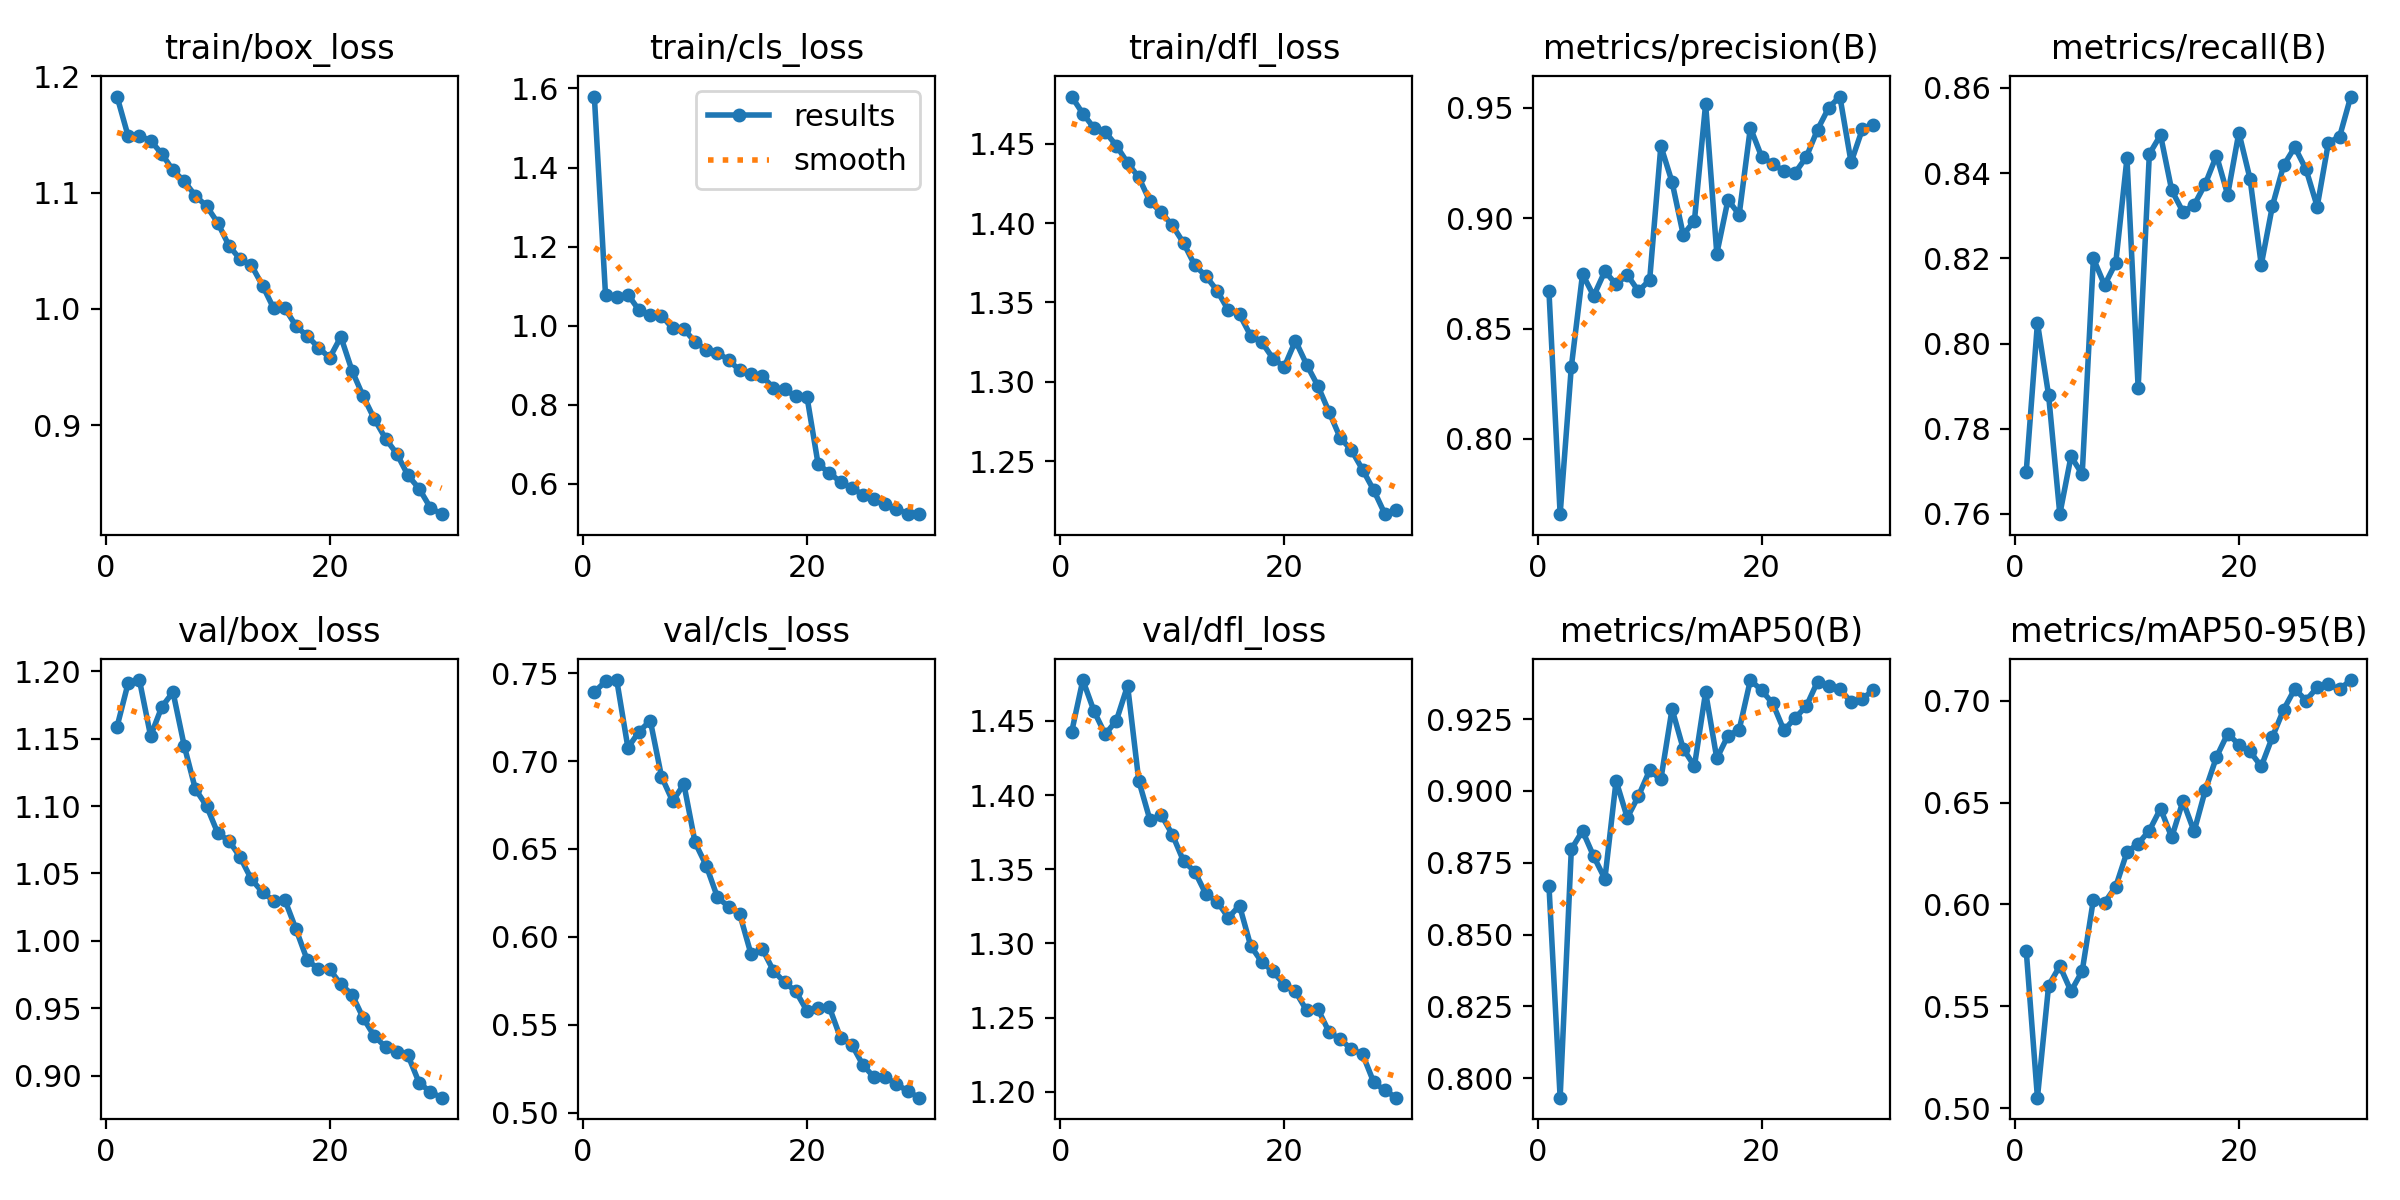

Data behind this chart, as committed beside it:
epoch, time, train/box_loss, train/cls_loss, train/dfl_loss, metrics/precision(B), metrics/recall(B), metrics/mAP50(B), metrics/mAP50-95(B), val/box_loss, val/cls_loss, val/dfl_loss, lr/pg0, lr/pg1, lr/pg2
1, 238.1, 1.183, 1.579, 1.48, 0.8669, 0.7699, 0.8671, 0.5773, 1.159, 0.7392, 1.442, 0.0004762, 0.0004762, 0.0004762
2, 467.1, 1.148, 1.077, 1.469, 0.766, 0.8048, 0.7932, 0.5052, 1.192, 0.7454, 1.477, 0.0009211, 0.0009211, 0.0009211
3, 694.6, 1.149, 1.073, 1.46, 0.8327, 0.7878, 0.8797, 0.5602, 1.194, 0.7461, 1.457, 0.001335, 0.001335, 0.001335
4, 920.3, 1.145, 1.079, 1.458, 0.8746, 0.7599, 0.8861, 0.5698, 1.152, 0.7076, 1.441, 0.001288, 0.001288, 0.001288
5, 1151, 1.133, 1.039, 1.449, 0.8648, 0.7735, 0.8772, 0.5574, 1.174, 0.7167, 1.45, 0.00124, 0.00124, 0.00124
6, 1375, 1.119, 1.028, 1.438, 0.8759, 0.7693, 0.8694, 0.5673, 1.185, 0.723, 1.474, 0.001193, 0.001193, 0.001193
7, 1598, 1.11, 1.026, 1.429, 0.87, 0.82, 0.9036, 0.6024, 1.145, 0.6912, 1.41, 0.001146, 0.001146, 0.001146
8, 1825, 1.097, 0.993, 1.414, 0.8743, 0.8137, 0.8907, 0.6009, 1.113, 0.6771, 1.383, 0.001099, 0.001099, 0.001099
9, 2052, 1.088, 0.992, 1.407, 0.8669, 0.8189, 0.8983, 0.6088, 1.1, 0.6869, 1.387, 0.001052, 0.001052, 0.001052
10, 2278, 1.074, 0.9585, 1.399, 0.872, 0.8435, 0.9072, 0.6257, 1.08, 0.6537, 1.373, 0.001005, 0.001005, 0.001005
11, 2506, 1.054, 0.9396, 1.388, 0.9326, 0.7896, 0.904, 0.6298, 1.074, 0.6405, 1.355, 0.0009574, 0.0009574, 0.0009574
12, 2732, 1.043, 0.9321, 1.374, 0.9164, 0.8445, 0.9285, 0.6363, 1.062, 0.6225, 1.348, 0.0009103, 0.0009103, 0.0009103
13, 2959, 1.038, 0.9129, 1.367, 0.8924, 0.8489, 0.9147, 0.647, 1.046, 0.6171, 1.333, 0.0008631, 0.0008631, 0.0008631
14, 3183, 1.02, 0.887, 1.357, 0.8988, 0.836, 0.9086, 0.633, 1.036, 0.6127, 1.328, 0.000816, 0.000816, 0.000816
15, 3423, 1, 0.8783, 1.345, 0.9517, 0.8309, 0.9344, 0.6507, 1.03, 0.5902, 1.317, 0.0007688, 0.0007688, 0.0007688
16, 3668, 1.001, 0.8717, 1.342, 0.8839, 0.8325, 0.9113, 0.6359, 1.03, 0.5932, 1.325, 0.0007216, 0.0007216, 0.0007216
17, 3912, 0.9851, 0.8435, 1.329, 0.9083, 0.8375, 0.9193, 0.656, 1.008, 0.5807, 1.298, 0.0006745, 0.0006745, 0.0006745
18, 4150, 0.9767, 0.8393, 1.325, 0.9016, 0.8441, 0.9213, 0.6723, 0.9856, 0.5741, 1.287, 0.0006273, 0.0006273, 0.0006273
19, 4377, 0.9668, 0.8212, 1.315, 0.9409, 0.8349, 0.9386, 0.6838, 0.9792, 0.569, 1.281, 0.0005802, 0.0005802, 0.0005802
20, 4604, 0.9579, 0.8203, 1.309, 0.9279, 0.8495, 0.9351, 0.6784, 0.9788, 0.5578, 1.272, 0.000533, 0.000533, 0.000533
21, 4844, 0.976, 0.6493, 1.326, 0.9244, 0.8387, 0.9305, 0.675, 0.9678, 0.5593, 1.268, 0.0004859, 0.0004859, 0.0004859
22, 5066, 0.9469, 0.6282, 1.311, 0.9213, 0.8185, 0.9211, 0.6677, 0.9601, 0.5599, 1.255, 0.0004387, 0.0004387, 0.0004387
23, 5285, 0.9248, 0.6047, 1.297, 0.9205, 0.8323, 0.9255, 0.6822, 0.9427, 0.5425, 1.256, 0.0003915, 0.0003915, 0.0003915
24, 5504, 0.9053, 0.59, 1.281, 0.9277, 0.8418, 0.9295, 0.6956, 0.9292, 0.5387, 1.24, 0.0003444, 0.0003444, 0.0003444
25, 5726, 0.8884, 0.5726, 1.265, 0.94, 0.8461, 0.9381, 0.7058, 0.9213, 0.5271, 1.235, 0.0002972, 0.0002972, 0.0002972
26, 5955, 0.8755, 0.5629, 1.257, 0.9499, 0.8409, 0.9364, 0.7, 0.9178, 0.5201, 1.229, 0.0002501, 0.0002501, 0.0002501
27, 6176, 0.8569, 0.5484, 1.245, 0.955, 0.8322, 0.9354, 0.7065, 0.915, 0.5203, 1.225, 0.0002029, 0.0002029, 0.0002029
28, 6398, 0.8454, 0.5364, 1.232, 0.9252, 0.8471, 0.931, 0.7079, 0.8946, 0.5161, 1.206, 0.0001558, 0.0001558, 0.0001558
29, 6618, 0.8291, 0.5251, 1.216, 0.9401, 0.8486, 0.9321, 0.7056, 0.8879, 0.5123, 1.201, 0.0001086, 0.0001086, 0.0001086
30, 6838, 0.8235, 0.5234, 1.219, 0.9422, 0.858, 0.9352, 0.7101, 0.8836, 0.5085, 1.196, 6.1447e-05, 6.1447e-05, 6.1447e-05
